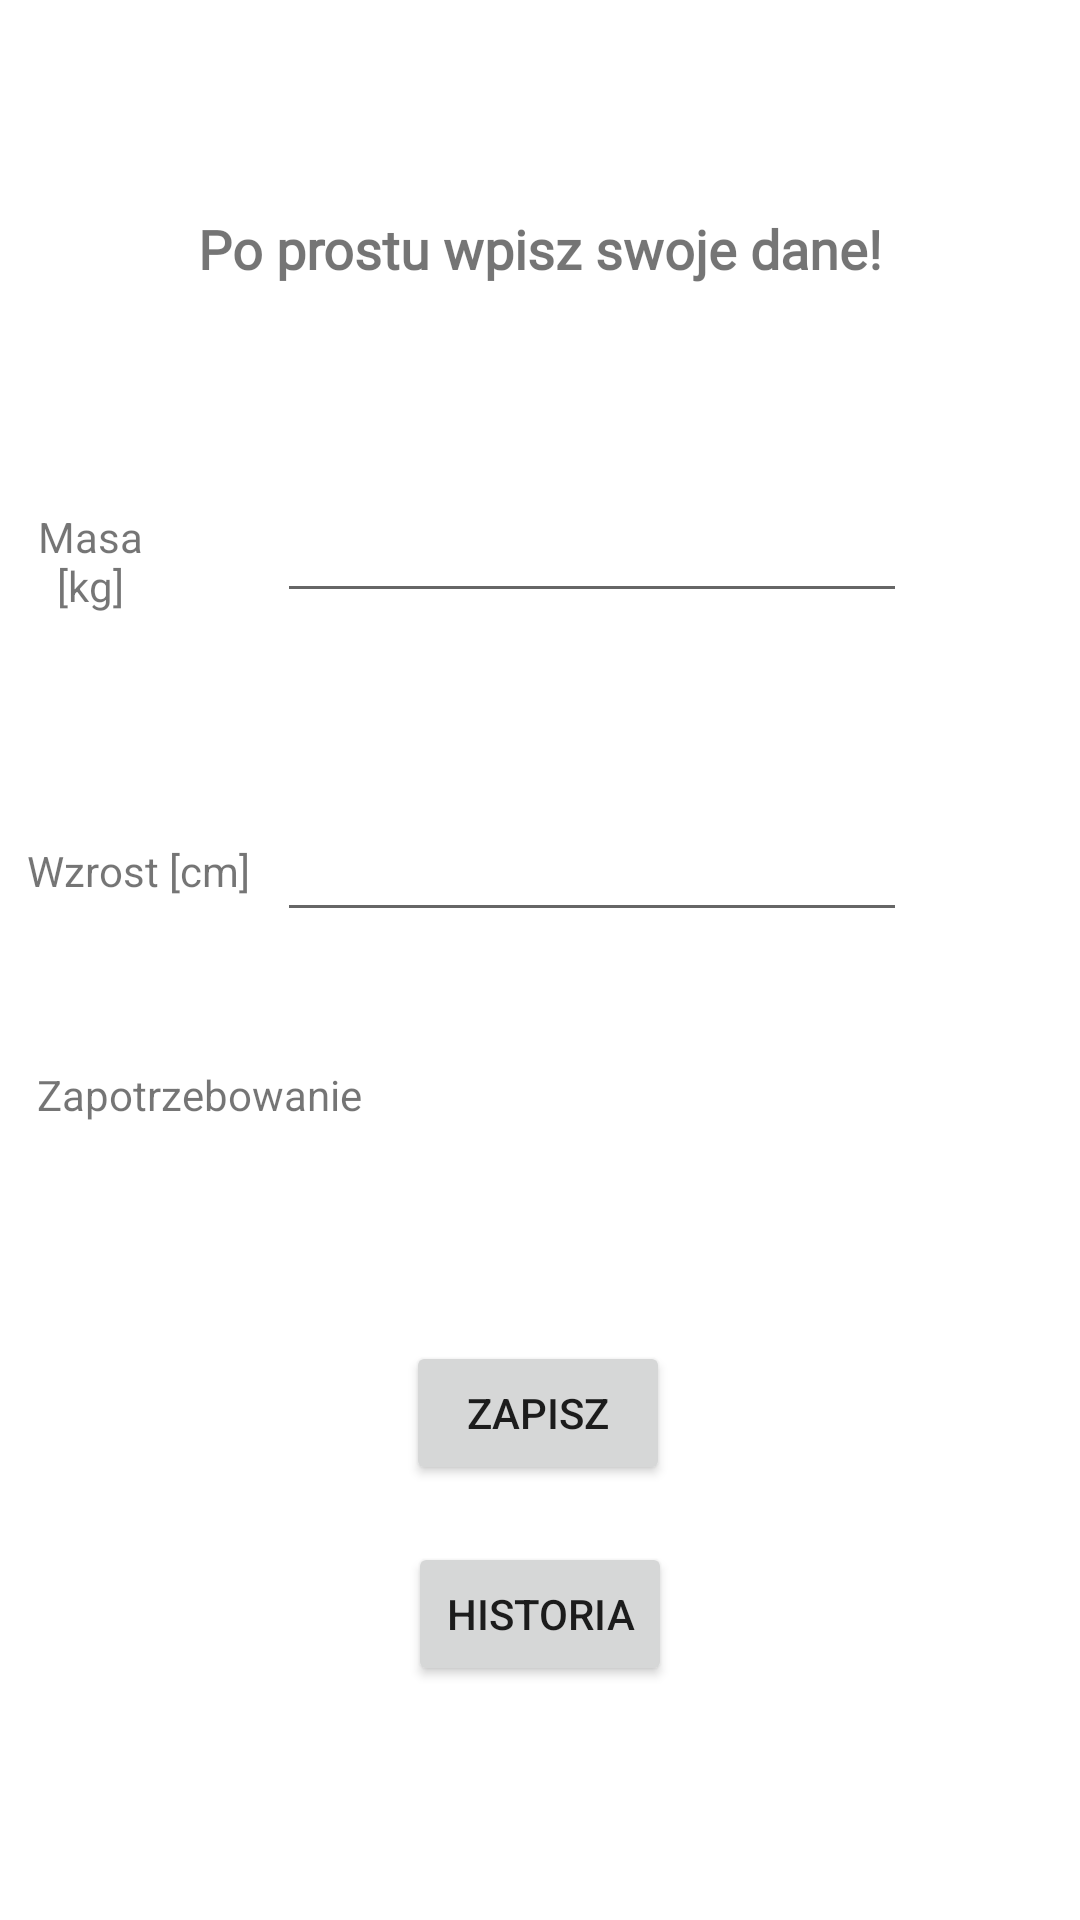

Android layout source for this screen:
<!-- AndroidManifest.xml: application theme AppTheme -->
<!-- res/layout/activity_main.xml -->
<?xml version="1.0" encoding="utf-8"?>
<androidx.constraintlayout.widget.ConstraintLayout xmlns:android="http://schemas.android.com/apk/res/android"
    xmlns:app="http://schemas.android.com/apk/res-auto"
    xmlns:tools="http://schemas.android.com/tools"
    android:layout_width="match_parent"
    android:layout_height="match_parent"
    tools:context=".MainActivity">

    <TextView
        android:id="@+id/mass_textView"
        android:layout_width="0dp"
        android:layout_height="wrap_content"
        android:layout_marginEnd="32dp"
        android:text="Masa [kg]"
        android:textAlignment="center"
        app:layout_constraintBottom_toBottomOf="parent"
        app:layout_constraintEnd_toStartOf="@+id/mass_editText"
        app:layout_constraintLeft_toLeftOf="parent"
        app:layout_constraintTop_toTopOf="parent"
        app:layout_constraintVertical_bias="0.28" />

    <EditText
        android:id="@+id/height_editText"
        android:layout_width="wrap_content"
        android:layout_height="wrap_content"
        android:ems="10"
        android:inputType="numberSigned"
        android:textAlignment="center"
        app:layout_constraintBottom_toBottomOf="parent"
        app:layout_constraintEnd_toEndOf="parent"
        app:layout_constraintHorizontal_bias="0.616"
        app:layout_constraintStart_toStartOf="parent"
        app:layout_constraintTop_toTopOf="parent"
        app:layout_constraintVertical_bias="0.45" />

    <TextView
        android:id="@+id/height_textView"
        android:layout_width="0dp"
        android:layout_height="wrap_content"
        android:text="Wzrost [cm]"
        android:textAlignment="center"
        app:layout_constraintBottom_toBottomOf="parent"
        app:layout_constraintEnd_toStartOf="@+id/height_editText"
        app:layout_constraintHorizontal_bias="0.0"
        app:layout_constraintStart_toStartOf="parent"
        app:layout_constraintTop_toTopOf="parent"
        app:layout_constraintVertical_bias="0.452" />


























    <TextView
        android:id="@+id/cal_textView"
        android:layout_width="200dp"
        android:layout_height="wrap_content"
        android:textAlignment="center"
        android:textSize="18sp"
        app:layout_constraintBottom_toBottomOf="parent"
        app:layout_constraintEnd_toEndOf="parent"
        app:layout_constraintHorizontal_bias="0.0"
        app:layout_constraintStart_toEndOf="@+id/cal_textView2"
        app:layout_constraintTop_toTopOf="parent"
        app:layout_constraintVertical_bias="0.571" />

    <EditText
        android:id="@+id/mass_editText"
        android:layout_width="wrap_content"
        android:layout_height="wrap_content"
        android:ems="10"
        android:inputType="numberSigned"
        android:textAlignment="center"
        app:layout_constraintBottom_toBottomOf="parent"
        app:layout_constraintEnd_toEndOf="parent"
        app:layout_constraintHorizontal_bias="0.616"
        app:layout_constraintStart_toStartOf="parent"
        app:layout_constraintTop_toTopOf="parent"
        app:layout_constraintVertical_bias="0.272" />

    <TextView
        android:id="@+id/cal_textView2"
        android:layout_width="133dp"
        android:layout_height="20dp"
        android:text="Zapotrzebowanie"
        android:textAlignment="center"
        app:layout_constraintBottom_toBottomOf="parent"
        app:layout_constraintStart_toStartOf="parent"
        app:layout_constraintTop_toTopOf="parent"
        app:layout_constraintVertical_bias="0.573" />

    <TextView
        android:id="@+id/gender_textView"
        android:layout_width="wrap_content"
        android:layout_height="wrap_content"
        android:fontFamily="@font/roboto"
        android:text="Po prostu wpisz swoje dane!"
        android:textSize="18sp"
        android:textStyle="bold"
        app:layout_constraintBottom_toBottomOf="parent"
        app:layout_constraintEnd_toEndOf="parent"
        app:layout_constraintStart_toStartOf="parent"
        app:layout_constraintTop_toTopOf="parent"
        app:layout_constraintVertical_bias="0.115" />

    <Button
        android:id="@+id/checkHistory_button"
        android:layout_width="wrap_content"
        android:layout_height="wrap_content"
        android:text="Historia"
        app:layout_constraintBottom_toBottomOf="parent"
        app:layout_constraintEnd_toEndOf="parent"
        app:layout_constraintStart_toStartOf="parent"
        app:layout_constraintTop_toTopOf="parent"
        app:layout_constraintVertical_bias="0.868" />

    <Button
        android:id="@+id/addToHistory_button"
        android:layout_width="wrap_content"
        android:layout_height="wrap_content"
        android:text="Zapisz"
        app:layout_constraintBottom_toBottomOf="parent"
        app:layout_constraintEnd_toEndOf="parent"
        app:layout_constraintHorizontal_bias="0.498"
        app:layout_constraintStart_toStartOf="parent"
        app:layout_constraintTop_toTopOf="parent"
        app:layout_constraintVertical_bias="0.755" />

</androidx.constraintlayout.widget.ConstraintLayout>
<!-- resources referenced by this layout -->
<resources>
  <style name="AppTheme" parent="Theme.MaterialComponents.Light.DarkActionBar">
          
          <item name="colorPrimary">#82B1FF</item>
          <item name="colorPrimaryDark">#448AFF</item>
          <item name="colorAccent">#448AFF</item>
      </style>
</resources>
